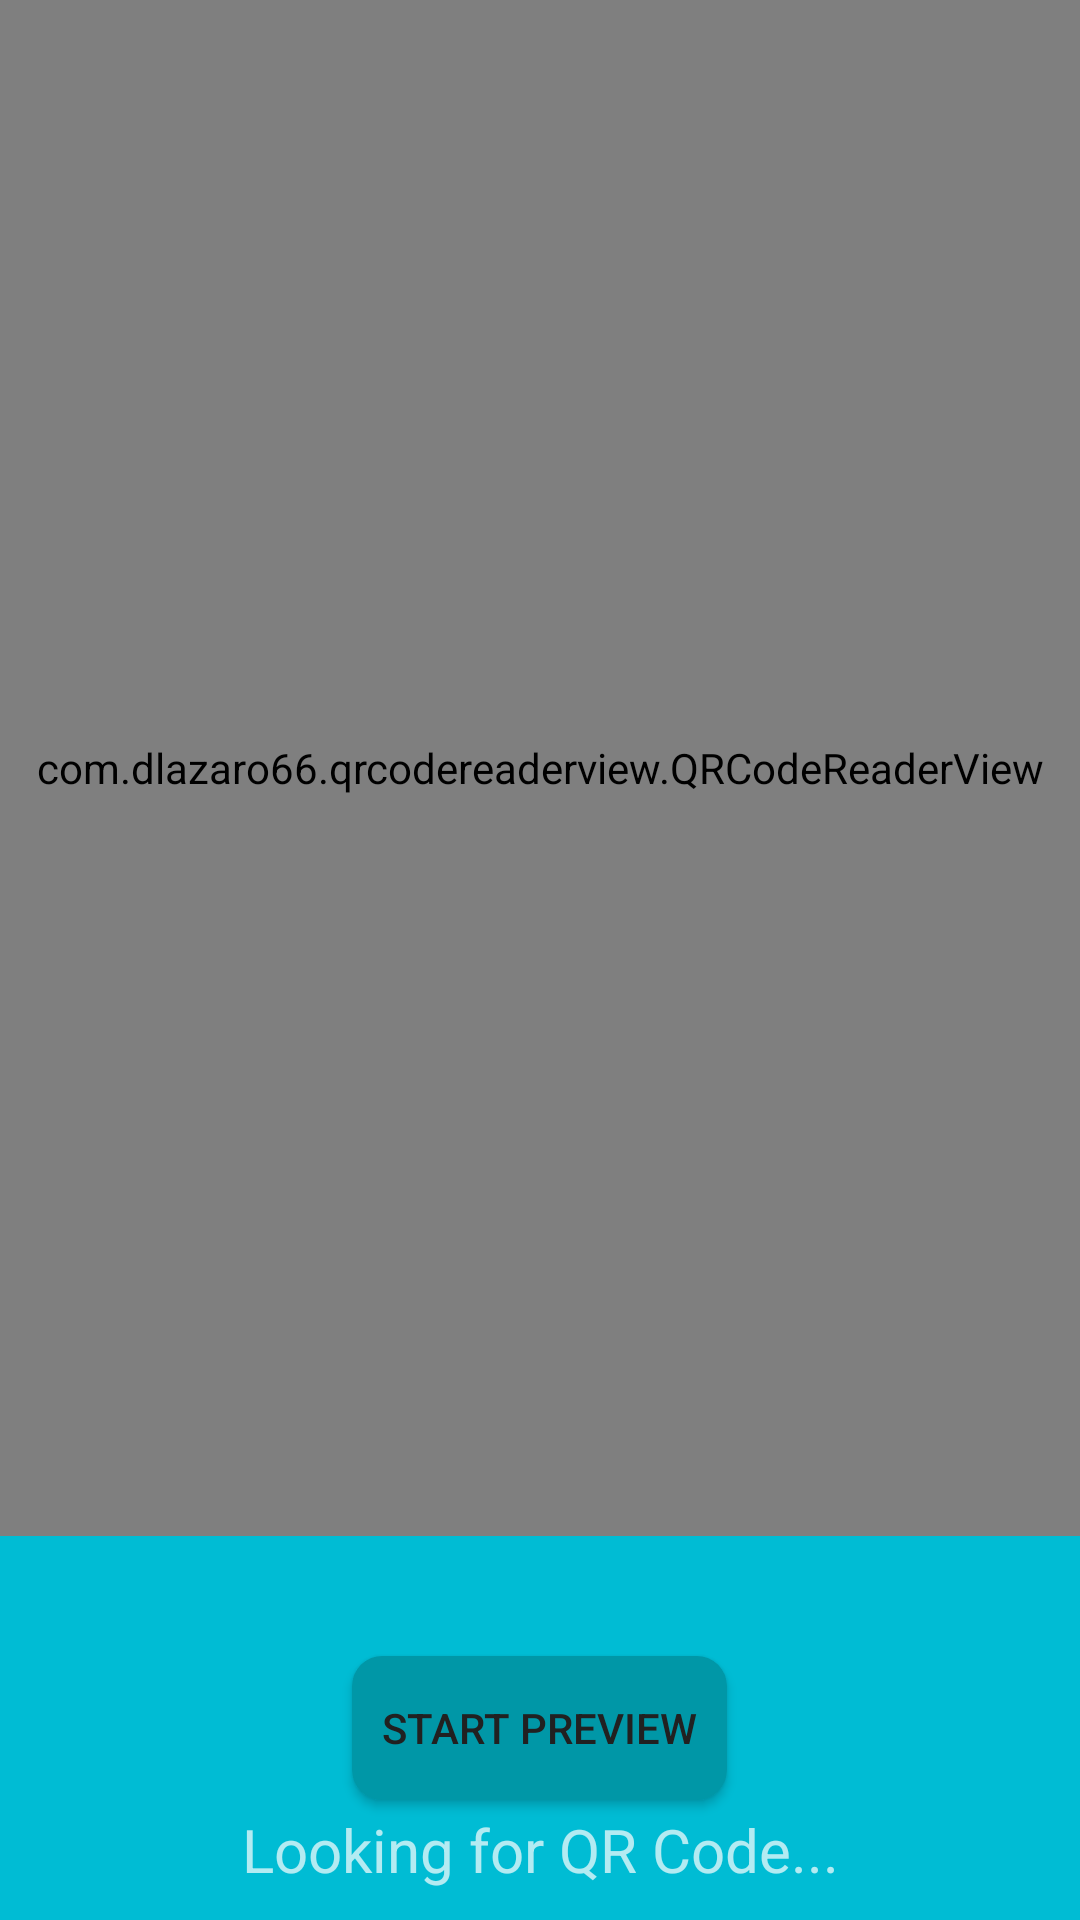

Reconstruct the res/layout file that produces this screen, plus the resources it refers to.
<!-- AndroidManifest.xml: application theme AppTheme -->
<!-- res/layout/fragment_admin.xml -->
<?xml version="1.0" encoding="utf-8"?>
<LinearLayout xmlns:android="http://schemas.android.com/apk/res/android"
    android:orientation="vertical"
    android:layout_width="match_parent"
    android:weightSum="10"
    android:layout_height="match_parent">

    <com.dlazaro66.qrcodereaderview.QRCodeReaderView
        android:id="@+id/fragment_admin_qrcodereader_view"
        android:layout_width="match_parent"
        android:layout_weight="8"
        android:layout_height="0dp" />

    <FrameLayout
        android:background="@color/colorPrimary"
        android:layout_width="match_parent"
        android:layout_weight="2"
        android:layout_height="0dp">

        <Button
            android:id="@+id/fragment_admin_btn_qr_start_stop"
            android:text="Start Preview"
            android:padding="10dp"
            android:elevation="7dp"
            android:background="@drawable/button_rect_round"
            android:layout_width="wrap_content"
            android:layout_height="wrap_content"
            android:layout_gravity="center"
            android:gravity="center_vertical|center|center_horizontal"
            />

        <TextView
            android:id="@+id/fragment_admin_tv_json"
            android:text="Looking for QR Code..."
            android:textSize="20sp"
            android:layout_marginBottom="10dp"
            android:layout_width="match_parent"
            android:gravity="bottom|center_horizontal"
            android:layout_height="match_parent" />


    </FrameLayout>

</LinearLayout>
<!-- resources referenced by this layout -->
<resources>
  <color name="colorPrimary">#00BCD4</color>
  <!-- drawable button_rect_round (drawable) -->
  <?xml version="1.0" encoding="utf-8"?>
  <shape xmlns:android="http://schemas.android.com/apk/res/android"
      android:shape="rectangle" >
  
      <solid android:color="@color/colorPrimaryDark" />
      <corners
          android:bottomLeftRadius="10dp"
          android:bottomRightRadius="10dp"
          android:topLeftRadius="10dp"
          android:topRightRadius="10dp" /></shape>
  <style name="AppTheme" parent="Theme.AppCompat.NoActionBar">
          
          <item name="colorPrimary">@color/colorPrimary</item>
          <item name="colorPrimaryDark">@color/colorPrimaryDark</item>
          <item name="colorAccent">@color/colorAccent</item>
          <item name="android:textColorPrimary">@color/textColorPrimary</item>
          <item name="android:textColorSecondary">@color/textColorSecondary</item>
          <item name="android:colorBackground">@color/window_bg</item>
          <item name="android:colorForeground">@color/colorPrimary</item>
          w    </style>
  <color name="colorPrimaryDark">#0097A7</color>
  <color name="colorAccent">#607D8B</color>
  <color name="textColorPrimary">#212121</color>
  <color name="textColorSecondary">#757575</color>
  <color name="window_bg">#272739</color>
</resources>
